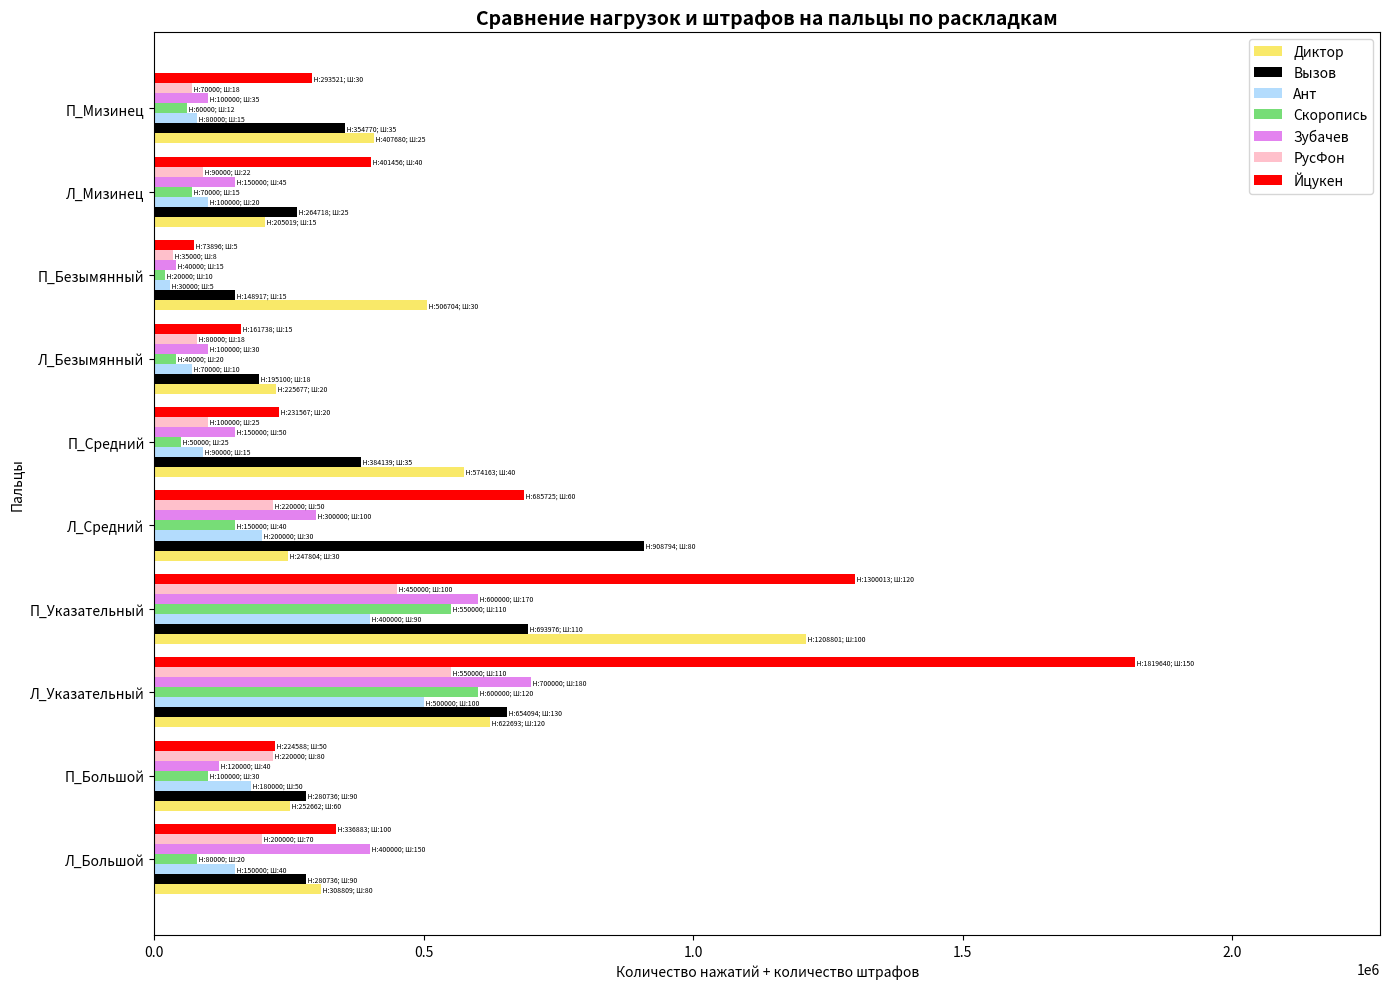

The matplotlib source for this figure:
import matplotlib.pyplot as plt
import numpy as np

# --- КОНСТАНТЫ ЦВЕТОВ ---
COLOR_YTSUKEN_HIST = '#FF0000'  # Красный (теперь будет последним)
COLOR_DIKTOR_HIST = '#F9E969'  # Жёлтый
COLOR_VISOV_HIST = '000000'  # Чёрный
COLOR_ANT_HIST = '#B3DCFD'  # Голубой
COLOR_SCOROPIS_HIST = '#77DD77'  # Зеленый
COLOR_ZUBACHEV_HIST = '#E383EF'  # Фиолетовый
COLOR_RUSFON_HIST = '#FFC0CB'  # Розовый


# --- Функция для рисования ГОРИЗОНТАЛЬНОЙ ГИСТОГРАММЫ для 7 раскладок ---
def plot_finger_usage_7_layouts_only_with_fines(
        layout_ytsuken, fines_ytsuken,
        layout_dictor, fines_dictor,
        layout_visov, fines_visov,
        layout_ant, fines_ant,
        layout_scoropis, fines_scoropis,
        layout_zubachev, fines_zubachev,
        layout_rusfon, fines_rusfon
):
    """
    Рисует горизонтальную гистограмму, сравнивая нагрузки на пальцы
    для 7 раскладок, с отображением нагрузки и штрафов.
    'Йцукен' теперь идет последним.
    """
    fingers = ['Л_Большой', 'П_Большой', 'Л_Указательный', 'П_Указательный', 'Л_Средний', 'П_Средний', 'Л_Безымянный',
               'П_Безымянный', 'Л_Мизинец', 'П_Мизинец']

    # Цвета для каждой раскладки. ЙЦУКЕН теперь последний.
    colors = [
        COLOR_DIKTOR_HIST,
        COLOR_VISOV_HIST,
        COLOR_ANT_HIST,
        COLOR_SCOROPIS_HIST,
        COLOR_ZUBACHEV_HIST,
        COLOR_RUSFON_HIST,
        COLOR_YTSUKEN_HIST  # ЙЦУКЕН последний
    ]

    # Объединяем данные нагрузки. ЙЦУКЕН теперь последний.
    all_layouts_load = [
        layout_dictor,
        layout_visov,
        layout_ant,
        layout_scoropis,
        layout_zubachev,
        layout_rusfon,
        layout_ytsuken  # ЙЦУКЕН последний
    ]

    # Объединяем данные штрафов. ЙЦУКЕН теперь последний.
    all_fines_load = [
        fines_dictor,
        fines_visov,
        fines_ant,
        fines_scoropis,
        fines_zubachev,
        fines_rusfon,
        fines_ytsuken  # ЙЦУКЕН последний
    ]

    # Названия раскладок для легенды. ЙЦУКЕН теперь последний.
    layout_names = ['Диктор', 'Вызов', 'Ант', 'Скоропись', 'Зубачев', 'РусФон', 'Йцукен']

    num_fingers = len(fingers)
    num_layouts = len(all_layouts_load)

    index = np.arange(num_fingers)
    bar_width = 0.12

    total_width = num_layouts * bar_width
    start_pos = -total_width / 2 + bar_width / 2

    fig, ax = plt.subplots(figsize=(14, 10))

    max_total_load = 0

    # Рисуем столбцы для каждой раскладки
    for i in range(num_layouts):
        current_layout = all_layouts_load[i]
        current_fines = all_fines_load[i]
        current_color = colors[i]
        current_name = layout_names[i]

        current_offset = start_pos + i * bar_width

        rects = ax.barh(index + current_offset, current_layout, bar_width,
                        label=current_name, color=current_color, alpha=1.0)

        # --- Добавляем текст нагрузки и штрафов справа от каждого столбика ---
        for rect, fine_value in zip(rects, current_fines):
            width = rect.get_width()
            y_pos = rect.get_y() + rect.get_height() / 2

            text_to_display = f"Н:{width:.0f}; Ш:{fine_value:.0f}"

            ax.text(width, y_pos, f" {text_to_display}",
                    va='center', ha='left', fontsize=5, color='black')

        current_max_load = max(current_layout)
        if current_max_load > max_total_load:
            max_total_load = current_max_load

    ax.set_ylabel('Пальцы') 
    ax.set_xlabel('Количество нажатий + количество штрафов')
    ax.set_title('Сравнение нагрузок и штрафов на пальцы по раскладкам', fontsize=14, fontweight='bold')

    ax.set_yticks(index, fingers)

    ax.set_xlim(0, max_total_load * 1.25)

    ax.legend(loc='upper right')

    plt.tight_layout()
    plt.show()


# --- Входные данные ---

# Данные для гистограммы (7 раскладок)
layout_dictor = [308809, 252662, 622693, 1208801, 247804, 574163, 225677, 506704, 205019, 407680]  # Диктор
layout_visov = [280736, 280736, 654094, 693976, 908794, 384139, 195100, 148917, 264718, 354770]  # Вызов
layout_ant = [150000, 180000, 500000, 400000, 200000, 90000, 70000, 30000, 100000, 80000]
layout_scoropis = [80000, 100000, 600000, 550000, 150000, 50000, 40000, 20000, 70000, 60000]
layout_zubachev = [400000, 120000, 700000, 600000, 300000, 150000, 100000, 40000, 150000, 100000]
layout_rusfon = [200000, 220000, 550000, 450000, 220000, 100000, 80000, 35000, 90000, 70000]
layout_ytsuken = [336883, 224588, 1819640, 1300013, 685725, 231567, 161738, 73896, 401456,
                  293521]  # Йцукен (теперь последний)

# --- Примерные данные штрафов ---
fines_dictor = [80, 60, 120, 100, 30, 40, 20, 30, 15, 25]
fines_visov = [90, 90, 130, 110, 80, 35, 18, 15, 25, 35]
fines_ant = [40, 50, 100, 90, 30, 15, 10, 5, 20, 15]
fines_scoropis = [20, 30, 120, 110, 40, 25, 20, 10, 15, 12]
fines_zubachev = [150, 40, 180, 170, 100, 50, 30, 15, 45, 35]
fines_rusfon = [70, 80, 110, 100, 50, 25, 18, 8, 22, 18]
fines_ytsuken = [100, 50, 150, 120, 60, 20, 15, 5, 40, 30]  # Йцукен (теперь последний)

# --- Вызов функции для построения только гистограммы с штрафами ---
plot_finger_usage_7_layouts_only_with_fines(
    layout_ytsuken, fines_ytsuken,
    layout_dictor, fines_dictor,
    layout_visov, fines_visov,
    layout_ant, fines_ant,
    layout_scoropis, fines_scoropis,
    layout_zubachev, fines_zubachev,
    layout_rusfon, fines_rusfon
)